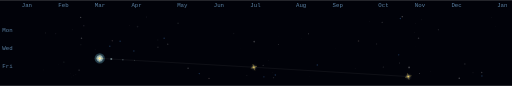
t = 0.00 s
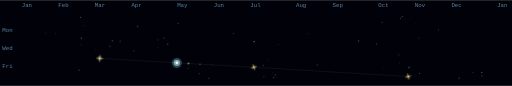
t = 1.20 s
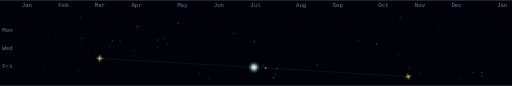
t = 2.40 s
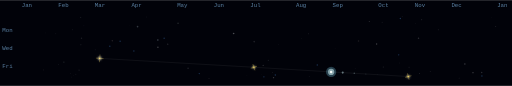
t = 3.60 s
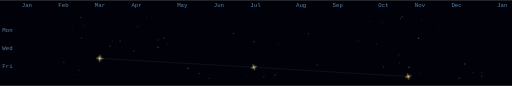
t = 5.68 s
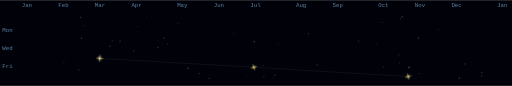
t = 6.55 s

The animated SVG that drew these frames (rendered in a browser with its animation timeline set to each time). Animation: 97 SMIL elements (animate=90,animateMotion=7); one cycle of 8.30 s, repeats indefinitely.

<svg xmlns="http://www.w3.org/2000/svg" viewBox="0 0 896 150" width="896" height="150" role="img" aria-label="Cinematic comet contribution graph"><rect x="0.00" y="0.00" width="896.00" height="150.00" fill="#010209" /><defs><filter id="organic-sphere" x="-80%" y="-80%" width="260%" height="260%"><feTurbulence type="fractalNoise" baseFrequency="0.035" numOctaves="2" seed="7" result="noise" /><feDisplacementMap in="SourceGraphic" in2="noise" scale="4" xChannelSelector="R" yChannelSelector="G" result="displaced" /><feGaussianBlur in="displaced" stdDeviation="1.4" /></filter></defs><text x="22.00" y="55.00" font-family="monospace" font-size="10.00" fill="rgba(122,172,216,0.75)" text-anchor="end">Mon</text><text x="22.00" y="87.00" font-family="monospace" font-size="10.00" fill="rgba(122,172,216,0.75)" text-anchor="end">Wed</text><text x="22.00" y="119.00" font-family="monospace" font-size="10.00" fill="rgba(122,172,216,0.75)" text-anchor="end">Fri</text><text x="38.00" y="12.00" font-family="monospace" font-size="10.00" fill="rgba(122,172,216,0.75)">Jan</text><text x="102.00" y="12.00" font-family="monospace" font-size="10.00" fill="rgba(122,172,216,0.75)">Feb</text><text x="166.00" y="12.00" font-family="monospace" font-size="10.00" fill="rgba(122,172,216,0.75)">Mar</text><text x="230.00" y="12.00" font-family="monospace" font-size="10.00" fill="rgba(122,172,216,0.75)">Apr</text><text x="310.00" y="12.00" font-family="monospace" font-size="10.00" fill="rgba(122,172,216,0.75)">May</text><text x="374.00" y="12.00" font-family="monospace" font-size="10.00" fill="rgba(122,172,216,0.75)">Jun</text><text x="438.00" y="12.00" font-family="monospace" font-size="10.00" fill="rgba(122,172,216,0.75)">Jul</text><text x="518.00" y="12.00" font-family="monospace" font-size="10.00" fill="rgba(122,172,216,0.75)">Aug</text><text x="582.00" y="12.00" font-family="monospace" font-size="10.00" fill="rgba(122,172,216,0.75)">Sep</text><text x="662.00" y="12.00" font-family="monospace" font-size="10.00" fill="rgba(122,172,216,0.75)">Oct</text><text x="726.00" y="12.00" font-family="monospace" font-size="10.00" fill="rgba(122,172,216,0.75)">Nov</text><text x="790.00" y="12.00" font-family="monospace" font-size="10.00" fill="rgba(122,172,216,0.75)">Dec</text><text x="870.00" y="12.00" font-family="monospace" font-size="10.00" fill="rgba(122,172,216,0.75)">Jan</text><circle cx="738.04" cy="34.24" r="0.79" fill="hsl(0,0%,100%)" opacity="0.05"><animate attributeName="opacity" values="0.05;0.3;0.05" dur="7s" begin="-6.03s" repeatCount="indefinite" /></circle><circle cx="651.31" cy="48.81" r="0.10" fill="hsl(0,0%,100%)" opacity="0.05"><animate attributeName="opacity" values="0.05;0.3;0.05" dur="7s" begin="-4.67s" repeatCount="indefinite" /></circle><circle cx="541.05" cy="133.20" r="0.52" fill="hsl(0,0%,100%)" opacity="0.05"><animate attributeName="opacity" values="0.05;0.3;0.05" dur="7s" begin="-0.43s" repeatCount="indefinite" /></circle><circle cx="699.44" cy="110.07" r="0.81" fill="hsl(0,0%,100%)" opacity="0.05"><animate attributeName="opacity" values="0.05;0.3;0.05" dur="7s" begin="-3.91s" repeatCount="indefinite" /></circle><circle cx="256.74" cy="29.52" r="0.71" fill="hsl(268,32%,82%)" opacity="0.05"><animate attributeName="opacity" values="0.05;0.3;0.05" dur="7s" begin="-4.55s" repeatCount="indefinite" /></circle><circle cx="141.55" cy="77.97" r="0.92" fill="hsl(130,22%,80%)" opacity="0.05"><animate attributeName="opacity" values="0.05;0.3;0.05" dur="7s" begin="-1.47s" repeatCount="indefinite" /></circle><circle cx="196.52" cy="71.19" r="1.33" fill="hsl(15,35%,80%)" opacity="0.05"><animate attributeName="opacity" values="0.05;0.3;0.05" dur="7s" begin="-1.85s" repeatCount="indefinite" /></circle><circle cx="869.56" cy="39.15" r="0.00" fill="hsl(200,45%,88%)" opacity="0.05"><animate attributeName="opacity" values="0.05;0.3;0.05" dur="7s" begin="-1.84s" repeatCount="indefinite" /></circle><circle cx="703.98" cy="28.88" r="1.22" fill="hsl(0,0%,100%)" opacity="0.05"><animate attributeName="opacity" values="0.05;0.3;0.05" dur="7s" begin="-3.36s" repeatCount="indefinite" /></circle><circle cx="257.67" cy="83.36" r="0.04" fill="hsl(0,0%,100%)" opacity="0.05"><animate attributeName="opacity" values="0.05;0.3;0.05" dur="7s" begin="-6.03s" repeatCount="indefinite" /></circle><circle cx="725.27" cy="56.24" r="0.36" fill="hsl(0,0%,100%)" opacity="0.05"><animate attributeName="opacity" values="0.05;0.3;0.05" dur="7s" begin="-3.16s" repeatCount="indefinite" /></circle><circle cx="528.02" cy="66.59" r="0.47" fill="hsl(130,22%,80%)" opacity="0.05"><animate attributeName="opacity" values="0.05;0.3;0.05" dur="7s" begin="-1.06s" repeatCount="indefinite" /></circle><circle cx="734.03" cy="128.44" r="1.02" fill="hsl(0,0%,100%)" opacity="0.05"><animate attributeName="opacity" values="0.05;0.3;0.05" dur="7s" begin="-2.31s" repeatCount="indefinite" /></circle><circle cx="97.63" cy="58.85" r="0.76" fill="hsl(268,32%,82%)" opacity="0.05"><animate attributeName="opacity" values="0.05;0.3;0.05" dur="7s" begin="-2.16s" repeatCount="indefinite" /></circle><circle cx="586.36" cy="85.07" r="0.44" fill="hsl(15,35%,80%)" opacity="0.05"><animate attributeName="opacity" values="0.05;0.3;0.05" dur="7s" begin="-5.61s" repeatCount="indefinite" /></circle><circle cx="813.53" cy="111.59" r="1.36" fill="hsl(0,0%,100%)" opacity="0.05"><animate attributeName="opacity" values="0.05;0.3;0.05" dur="7s" begin="-5.70s" repeatCount="indefinite" /></circle><circle cx="469.37" cy="105.26" r="0.75" fill="hsl(200,45%,88%)" opacity="0.05"><animate attributeName="opacity" values="0.05;0.3;0.05" dur="7s" begin="-0.62s" repeatCount="indefinite" /></circle><circle cx="276.20" cy="69.69" r="1.41" fill="hsl(200,45%,88%)" opacity="0.05"><animate attributeName="opacity" values="0.05;0.3;0.05" dur="7s" begin="-0.05s" repeatCount="indefinite" /></circle><circle cx="365.78" cy="136.97" r="1.14" fill="hsl(15,35%,80%)" opacity="0.05"><animate attributeName="opacity" values="0.05;0.3;0.05" dur="7s" begin="-2.85s" repeatCount="indefinite" /></circle><circle cx="832.16" cy="39.52" r="0.03" fill="hsl(130,22%,80%)" opacity="0.05"><animate attributeName="opacity" values="0.05;0.3;0.05" dur="7s" begin="-5.14s" repeatCount="indefinite" /></circle><circle cx="227.00" cy="44.11" r="0.43" fill="hsl(15,35%,80%)" opacity="0.05"><animate attributeName="opacity" values="0.05;0.3;0.05" dur="7s" begin="-4.02s" repeatCount="indefinite" /></circle><circle cx="867.67" cy="46.21" r="0.71" fill="hsl(0,0%,100%)" opacity="0.05"><animate attributeName="opacity" values="0.05;0.3;0.05" dur="7s" begin="-6.70s" repeatCount="indefinite" /></circle><circle cx="627.41" cy="71.59" r="1.41" fill="hsl(15,35%,80%)" opacity="0.05"><animate attributeName="opacity" values="0.05;0.3;0.05" dur="7s" begin="-2.17s" repeatCount="indefinite" /></circle><circle cx="240.73" cy="46.27" r="1.47" fill="hsl(200,45%,88%)" opacity="0.05"><animate attributeName="opacity" values="0.05;0.3;0.05" dur="7s" begin="-0.75s" repeatCount="indefinite" /></circle><circle cx="444.84" cy="72.45" r="1.49" fill="hsl(0,0%,100%)" opacity="0.05"><animate attributeName="opacity" values="0.05;0.3;0.05" dur="7s" begin="-2.44s" repeatCount="indefinite" /></circle><circle cx="246.79" cy="32.16" r="0.04" fill="hsl(0,0%,100%)" opacity="0.05"><animate attributeName="opacity" values="0.05;0.3;0.05" dur="7s" begin="-0.21s" repeatCount="indefinite" /></circle><circle cx="79.34" cy="57.44" r="0.69" fill="hsl(0,0%,100%)" opacity="0.05"><animate attributeName="opacity" values="0.05;0.3;0.05" dur="7s" begin="-2.82s" repeatCount="indefinite" /></circle><circle cx="135.81" cy="120.70" r="0.12" fill="hsl(130,22%,80%)" opacity="0.05"><animate attributeName="opacity" values="0.05;0.3;0.05" dur="7s" begin="-5.09s" repeatCount="indefinite" /></circle><circle cx="726.85" cy="40.82" r="0.52" fill="hsl(0,0%,100%)" opacity="0.05"><animate attributeName="opacity" values="0.05;0.3;0.05" dur="7s" begin="-1.64s" repeatCount="indefinite" /></circle><circle cx="127.28" cy="51.92" r="0.63" fill="hsl(0,0%,100%)" opacity="0.05"><animate attributeName="opacity" values="0.05;0.3;0.05" dur="7s" begin="-5.50s" repeatCount="indefinite" /></circle><circle cx="329.14" cy="119.25" r="1.29" fill="hsl(0,0%,100%)" opacity="0.05"><animate attributeName="opacity" values="0.05;0.3;0.05" dur="7s" begin="-4.59s" repeatCount="indefinite" /></circle><circle cx="460.56" cy="114.16" r="1.00" fill="hsl(0,0%,100%)" opacity="0.05"><animate attributeName="opacity" values="0.05;0.3;0.05" dur="7s" begin="-1.61s" repeatCount="indefinite" /></circle><circle cx="715.90" cy="117.70" r="1.48" fill="hsl(0,0%,100%)" opacity="0.05"><animate attributeName="opacity" values="0.05;0.3;0.05" dur="7s" begin="-3.42s" repeatCount="indefinite" /></circle><circle cx="501.13" cy="129.33" r="0.05" fill="hsl(0,0%,100%)" opacity="0.05"><animate attributeName="opacity" values="0.05;0.3;0.05" dur="7s" begin="-5.19s" repeatCount="indefinite" /></circle><circle cx="75.84" cy="122.06" r="0.64" fill="hsl(15,35%,80%)" opacity="0.05"><animate attributeName="opacity" values="0.05;0.3;0.05" dur="7s" begin="-6.18s" repeatCount="indefinite" /></circle><circle cx="432.11" cy="131.53" r="0.58" fill="hsl(0,0%,100%)" opacity="0.05"><animate attributeName="opacity" values="0.05;0.3;0.05" dur="7s" begin="-3.98s" repeatCount="indefinite" /></circle><circle cx="138.34" cy="122.43" r="1.17" fill="hsl(0,0%,100%)" opacity="0.05"><animate attributeName="opacity" values="0.05;0.3;0.05" dur="7s" begin="-2.57s" repeatCount="indefinite" /></circle><circle cx="256.49" cy="119.97" r="0.15" fill="hsl(0,0%,100%)" opacity="0.05"><animate attributeName="opacity" values="0.05;0.3;0.05" dur="7s" begin="-6.58s" repeatCount="indefinite" /></circle><circle cx="408.86" cy="58.40" r="1.43" fill="hsl(0,0%,100%)" opacity="0.05"><animate attributeName="opacity" values="0.05;0.3;0.05" dur="7s" begin="-6.91s" repeatCount="indefinite" /></circle><circle cx="420.73" cy="85.44" r="0.25" fill="hsl(200,45%,88%)" opacity="0.05"><animate attributeName="opacity" values="0.05;0.3;0.05" dur="7s" begin="-4.30s" repeatCount="indefinite" /></circle><circle cx="318.39" cy="123.57" r="0.01" fill="hsl(0,0%,100%)" opacity="0.05"><animate attributeName="opacity" values="0.05;0.3;0.05" dur="7s" begin="-5.26s" repeatCount="indefinite" /></circle><circle cx="422.29" cy="67.20" r="0.10" fill="hsl(0,0%,100%)" opacity="0.05"><animate attributeName="opacity" values="0.05;0.3;0.05" dur="7s" begin="-3.26s" repeatCount="indefinite" /></circle><circle cx="102.71" cy="112.94" r="0.51" fill="hsl(200,45%,88%)" opacity="0.05"><animate attributeName="opacity" values="0.05;0.3;0.05" dur="7s" begin="-6.56s" repeatCount="indefinite" /></circle><circle cx="732.43" cy="66.82" r="1.33" fill="hsl(0,0%,100%)" opacity="0.05"><animate attributeName="opacity" values="0.05;0.3;0.05" dur="7s" begin="-5.08s" repeatCount="indefinite" /></circle><circle cx="311.56" cy="40.62" r="1.31" fill="hsl(130,22%,80%)" opacity="0.05"><animate attributeName="opacity" values="0.05;0.3;0.05" dur="7s" begin="-1.35s" repeatCount="indefinite" /></circle><circle cx="827.73" cy="126.98" r="1.05" fill="hsl(0,0%,100%)" opacity="0.05"><animate attributeName="opacity" values="0.05;0.3;0.05" dur="7s" begin="-0.33s" repeatCount="indefinite" /></circle><circle cx="141.14" cy="30.28" r="1.18" fill="hsl(0,0%,100%)" opacity="0.05"><animate attributeName="opacity" values="0.05;0.3;0.05" dur="7s" begin="-2.87s" repeatCount="indefinite" /></circle><circle cx="286.23" cy="84.31" r="0.12" fill="hsl(0,0%,100%)" opacity="0.05"><animate attributeName="opacity" values="0.05;0.3;0.05" dur="7s" begin="-2.82s" repeatCount="indefinite" /></circle><circle cx="123.83" cy="128.93" r="0.40" fill="hsl(0,0%,100%)" opacity="0.05"><animate attributeName="opacity" values="0.05;0.3;0.05" dur="7s" begin="-6.29s" repeatCount="indefinite" /></circle><circle cx="124.67" cy="134.33" r="0.46" fill="hsl(0,0%,100%)" opacity="0.05"><animate attributeName="opacity" values="0.05;0.3;0.05" dur="7s" begin="-5.91s" repeatCount="indefinite" /></circle><circle cx="132.82" cy="129.54" r="0.56" fill="hsl(0,0%,100%)" opacity="0.05"><animate attributeName="opacity" values="0.05;0.3;0.05" dur="7s" begin="-5.75s" repeatCount="indefinite" /></circle><circle cx="799.72" cy="75.12" r="0.07" fill="hsl(0,0%,100%)" opacity="0.05"><animate attributeName="opacity" values="0.05;0.3;0.05" dur="7s" begin="-2.48s" repeatCount="indefinite" /></circle><circle cx="212.81" cy="123.90" r="0.22" fill="hsl(0,0%,100%)" opacity="0.05"><animate attributeName="opacity" values="0.05;0.3;0.05" dur="7s" begin="-0.85s" repeatCount="indefinite" /></circle><circle cx="767.03" cy="51.78" r="0.89" fill="hsl(0,0%,100%)" opacity="0.05"><animate attributeName="opacity" values="0.05;0.3;0.05" dur="7s" begin="-2.35s" repeatCount="indefinite" /></circle><circle cx="803.64" cy="136.80" r="1.23" fill="hsl(0,0%,100%)" opacity="0.05"><animate attributeName="opacity" values="0.05;0.3;0.05" dur="7s" begin="-3.36s" repeatCount="indefinite" /></circle><circle cx="539.96" cy="58.95" r="0.89" fill="hsl(0,0%,100%)" opacity="0.05"><animate attributeName="opacity" values="0.05;0.3;0.05" dur="7s" begin="-4.22s" repeatCount="indefinite" /></circle><circle cx="726.36" cy="81.89" r="0.23" fill="hsl(0,0%,100%)" opacity="0.05"><animate attributeName="opacity" values="0.05;0.3;0.05" dur="7s" begin="-3.40s" repeatCount="indefinite" /></circle><circle cx="842.97" cy="126.57" r="1.29" fill="hsl(0,0%,100%)" opacity="0.05"><animate attributeName="opacity" values="0.05;0.3;0.05" dur="7s" begin="-1.92s" repeatCount="indefinite" /></circle><circle cx="478.72" cy="135.66" r="1.23" fill="hsl(0,0%,100%)" opacity="0.05"><animate attributeName="opacity" values="0.05;0.3;0.05" dur="7s" begin="-1.07s" repeatCount="indefinite" /></circle><circle cx="293.52" cy="77.02" r="1.23" fill="hsl(0,0%,100%)" opacity="0.05"><animate attributeName="opacity" values="0.05;0.3;0.05" dur="7s" begin="-1.97s" repeatCount="indefinite" /></circle><circle cx="486.55" cy="63.36" r="0.30" fill="hsl(0,0%,100%)" opacity="0.05"><animate attributeName="opacity" values="0.05;0.3;0.05" dur="7s" begin="-4.64s" repeatCount="indefinite" /></circle><circle cx="621.47" cy="119.14" r="0.52" fill="hsl(0,0%,100%)" opacity="0.05"><animate attributeName="opacity" values="0.05;0.3;0.05" dur="7s" begin="-5.07s" repeatCount="indefinite" /></circle><circle cx="668.81" cy="38.68" r="0.96" fill="hsl(0,0%,100%)" opacity="0.05"><animate attributeName="opacity" values="0.05;0.3;0.05" dur="7s" begin="-2.74s" repeatCount="indefinite" /></circle><circle cx="544.77" cy="113.92" r="0.18" fill="hsl(0,0%,100%)" opacity="0.05"><animate attributeName="opacity" values="0.05;0.3;0.05" dur="7s" begin="-5.86s" repeatCount="indefinite" /></circle><circle cx="477.24" cy="126.95" r="0.53" fill="hsl(0,0%,100%)" opacity="0.05"><animate attributeName="opacity" values="0.05;0.3;0.05" dur="7s" begin="-0.65s" repeatCount="indefinite" /></circle><circle cx="128.58" cy="132.28" r="0.36" fill="hsl(0,0%,100%)" opacity="0.05"><animate attributeName="opacity" values="0.05;0.3;0.05" dur="7s" begin="-5.19s" repeatCount="indefinite" /></circle><circle cx="458.39" cy="129.44" r="0.38" fill="hsl(0,0%,100%)" opacity="0.05"><animate attributeName="opacity" values="0.05;0.3;0.05" dur="7s" begin="-0.07s" repeatCount="indefinite" /></circle><circle cx="276.35" cy="82.50" r="1.40" fill="hsl(0,0%,100%)" opacity="0.05"><animate attributeName="opacity" values="0.05;0.3;0.05" dur="7s" begin="-6.02s" repeatCount="indefinite" /></circle><circle cx="166.54" cy="86.93" r="0.61" fill="hsl(0,0%,100%)" opacity="0.05"><animate attributeName="opacity" values="0.05;0.3;0.05" dur="7s" begin="-1.41s" repeatCount="indefinite" /></circle><circle cx="146.75" cy="44.64" r="0.88" fill="hsl(268,32%,82%)" opacity="0.05"><animate attributeName="opacity" values="0.05;0.3;0.05" dur="7s" begin="-3.72s" repeatCount="indefinite" /></circle><circle cx="487.23" cy="77.59" r="0.72" fill="hsl(0,0%,100%)" opacity="0.05"><animate attributeName="opacity" values="0.05;0.3;0.05" dur="7s" begin="-3.17s" repeatCount="indefinite" /></circle><circle cx="547.87" cy="60.47" r="0.21" fill="hsl(0,0%,100%)" opacity="0.05"><animate attributeName="opacity" values="0.05;0.3;0.05" dur="7s" begin="-5.93s" repeatCount="indefinite" /></circle><circle cx="659.02" cy="76.85" r="1.25" fill="hsl(0,0%,100%)" opacity="0.05"><animate attributeName="opacity" values="0.05;0.3;0.05" dur="7s" begin="-0.72s" repeatCount="indefinite" /></circle><circle cx="646.12" cy="37.27" r="0.77" fill="hsl(0,0%,100%)" opacity="0.05"><animate attributeName="opacity" values="0.05;0.3;0.05" dur="7s" begin="-6.70s" repeatCount="indefinite" /></circle><circle cx="752.77" cy="124.52" r="0.62" fill="hsl(0,0%,100%)" opacity="0.05"><animate attributeName="opacity" values="0.05;0.3;0.05" dur="7s" begin="-0.69s" repeatCount="indefinite" /></circle><circle cx="578.33" cy="44.84" r="0.12" fill="hsl(0,0%,100%)" opacity="0.05"><animate attributeName="opacity" values="0.05;0.3;0.05" dur="7s" begin="-4.46s" repeatCount="indefinite" /></circle><circle cx="860.68" cy="30.66" r="0.44" fill="hsl(0,0%,100%)" opacity="0.05"><animate attributeName="opacity" values="0.05;0.3;0.05" dur="7s" begin="-4.53s" repeatCount="indefinite" /></circle><circle cx="142.61" cy="66.67" r="1.31" fill="hsl(0,0%,100%)" opacity="0.05"><animate attributeName="opacity" values="0.05;0.3;0.05" dur="7s" begin="-2.58s" repeatCount="indefinite" /></circle><circle cx="670.69" cy="117.15" r="0.88" fill="hsl(0,0%,100%)" opacity="0.05"><animate attributeName="opacity" values="0.05;0.3;0.05" dur="7s" begin="-4.86s" repeatCount="indefinite" /></circle><circle cx="111.81" cy="108.45" r="1.11" fill="hsl(130,22%,80%)" opacity="0.05"><animate attributeName="opacity" values="0.05;0.3;0.05" dur="7s" begin="-5.43s" repeatCount="indefinite" /></circle><circle cx="192.20" cy="80.78" r="1.21" fill="hsl(214,48%,38%)" opacity="0.54" /><circle cx="210.19" cy="71.97" r="1.21" fill="hsl(214,48%,38%)" opacity="0.54" /><circle cx="234.28" cy="89.07" r="1.21" fill="hsl(214,48%,38%)" opacity="0.54" /><circle cx="287.24" cy="66.71" r="1.21" fill="hsl(214,48%,38%)" opacity="0.54" /><circle cx="348.73" cy="128.54" r="1.21" fill="hsl(214,48%,38%)" opacity="0.54" /><circle cx="461.81" cy="134.22" r="1.21" fill="hsl(214,48%,38%)" opacity="0.54" /><circle cx="481.75" cy="131.07" r="1.21" fill="hsl(214,48%,38%)" opacity="0.54" /><circle cx="555.22" cy="113.57" r="1.21" fill="hsl(214,48%,38%)" opacity="0.54" /><circle cx="700.63" cy="32.21" r="1.21" fill="hsl(214,48%,38%)" opacity="0.54" /><circle cx="697.75" cy="95.78" r="1.21" fill="hsl(214,48%,38%)" opacity="0.54" /><circle cx="843.35" cy="132.81" r="1.21" fill="hsl(214,48%,38%)" opacity="0.54" /><path d="M 174.51,101.92 L 444.31,117.46 L 714.46,133.69" fill="none" stroke="rgba(255,255,255,0.1)" stroke-width="1.00" stroke-linejoin="round" /><circle cx="0.00" cy="0.00" r="1.80" fill="hsl(185,80%,90%)" opacity="0.45"><animateMotion dur="8.30s" begin="-0.18s" repeatCount="indefinite" keyTimes="0;0.5783;1" keyPoints="0;1;1" calcMode="linear" path="M 174.51,101.92 L 444.31,117.46 L 714.46,133.69" /><animate attributeName="opacity" dur="8.30s" begin="-0.18s" repeatCount="indefinite" keyTimes="0;0.5783;0.5793;1" values="0.45;0.45;0;0" /></circle><circle cx="0.00" cy="0.00" r="1.30" fill="hsl(185,80%,90%)" opacity="0.28"><animateMotion dur="8.30s" begin="-0.36s" repeatCount="indefinite" keyTimes="0;0.5783;1" keyPoints="0;1;1" calcMode="linear" path="M 174.51,101.92 L 444.31,117.46 L 714.46,133.69" /><animate attributeName="opacity" dur="8.30s" begin="-0.36s" repeatCount="indefinite" keyTimes="0;0.5783;0.5793;1" values="0.28;0.28;0;0" /></circle><circle cx="0.00" cy="0.00" r="0.90" fill="hsl(185,80%,90%)" opacity="0.16"><animateMotion dur="8.30s" begin="-0.54s" repeatCount="indefinite" keyTimes="0;0.5783;1" keyPoints="0;1;1" calcMode="linear" path="M 174.51,101.92 L 444.31,117.46 L 714.46,133.69" /><animate attributeName="opacity" dur="8.30s" begin="-0.54s" repeatCount="indefinite" keyTimes="0;0.5783;0.5793;1" values="0.16;0.16;0;0" /></circle><circle cx="0.00" cy="0.00" r="0.60" fill="hsl(185,80%,90%)" opacity="0.08"><animateMotion dur="8.30s" begin="-0.72s" repeatCount="indefinite" keyTimes="0;0.5783;1" keyPoints="0;1;1" calcMode="linear" path="M 174.51,101.92 L 444.31,117.46 L 714.46,133.69" /><animate attributeName="opacity" dur="8.30s" begin="-0.72s" repeatCount="indefinite" keyTimes="0;0.5783;0.5793;1" values="0.08;0.08;0;0" /></circle><circle cx="0.00" cy="0.00" r="9.00" fill="hsl(195,90%,75%)" opacity="0.28"><animateMotion dur="8.30s" begin="0s" repeatCount="indefinite" keyTimes="0;0.5783;1" keyPoints="0;1;1" calcMode="linear" path="M 174.51,101.92 L 444.31,117.46 L 714.46,133.69" /><animate attributeName="opacity" dur="8.30s" begin="0s" repeatCount="indefinite" keyTimes="0;0.5783;0.5793;1" values="0.28;0.28;0;0" /></circle><circle cx="0.00" cy="0.00" r="5.50" fill="hsl(185,70%,90%)" opacity="0.55"><animateMotion dur="8.30s" begin="0s" repeatCount="indefinite" keyTimes="0;0.5783;1" keyPoints="0;1;1" calcMode="linear" path="M 174.51,101.92 L 444.31,117.46 L 714.46,133.69" /><animate attributeName="opacity" dur="8.30s" begin="0s" repeatCount="indefinite" keyTimes="0;0.5783;0.5793;1" values="0.55;0.55;0;0" /></circle><circle cx="0.00" cy="0.00" r="2.20" fill="hsl(150,35%,97%)" opacity="1.00"><animateMotion dur="8.30s" begin="0s" repeatCount="indefinite" keyTimes="0;0.5783;1" keyPoints="0;1;1" calcMode="linear" path="M 174.51,101.92 L 444.31,117.46 L 714.46,133.69" /><animate attributeName="opacity" dur="8.30s" begin="0s" repeatCount="indefinite" keyTimes="0;0.5783;0.5793;1" values="1;1;0;0" /></circle><g transform="rotate(4.1 174.51 101.92)"><circle cx="174.51" cy="101.92" r="4.10" fill="hsla(48,100%,74%,0.35)" fill-opacity="0.35"><animate attributeName="fill-opacity" values="0.25;0.45;0.25" dur="3s" begin="-0.00s" repeatCount="indefinite" /></circle><circle cx="174.51" cy="101.92" r="2.46" fill="hsla(50,100%,99%,0.75)" filter="url(#organic-sphere)" /><line x1="172.60" y1="100.01" x2="176.42" y2="103.83" stroke="hsl(48,100%,72.5%)" stroke-width="0.40" stroke-opacity="0.42" stroke-linecap="round" /><line x1="172.60" y1="103.83" x2="176.42" y2="100.01" stroke="hsl(48,100%,72.5%)" stroke-width="0.40" stroke-opacity="0.42" stroke-linecap="round" /><line x1="168.51" y1="101.92" x2="180.51" y2="101.92" stroke="hsl(48,100%,72.5%)" stroke-width="0.50" stroke-linecap="round" /><line x1="174.51" y1="95.92" x2="174.51" y2="107.92" stroke="hsl(48,100%,72.5%)" stroke-width="0.50" stroke-linecap="round" /><circle cx="174.51" cy="101.92" r="1.02" fill="hsl(48,100%,72.5%)" /></g><g transform="rotate(-17.9 444.31 117.46)"><circle cx="444.31" cy="117.46" r="3.50" fill="hsla(48,100%,74%,0.35)" fill-opacity="0.35"><animate attributeName="fill-opacity" values="0.25;0.45;0.25" dur="3s" begin="-0.60s" repeatCount="indefinite" /></circle><circle cx="444.31" cy="117.46" r="2.10" fill="hsla(50,100%,99%,0.75)" filter="url(#organic-sphere)" /><line x1="442.72" y1="115.87" x2="445.90" y2="119.05" stroke="hsl(48,100%,68.0%)" stroke-width="0.40" stroke-opacity="0.42" stroke-linecap="round" /><line x1="442.72" y1="119.05" x2="445.90" y2="115.87" stroke="hsl(48,100%,68.0%)" stroke-width="0.40" stroke-opacity="0.42" stroke-linecap="round" /><line x1="439.31" y1="117.46" x2="449.31" y2="117.46" stroke="hsl(48,100%,68.0%)" stroke-width="0.50" stroke-linecap="round" /><line x1="444.31" y1="112.46" x2="444.31" y2="122.46" stroke="hsl(48,100%,68.0%)" stroke-width="0.50" stroke-linecap="round" /><circle cx="444.31" cy="117.46" r="0.90" fill="hsl(48,100%,68.0%)" /></g><g transform="rotate(-14.6 714.46 133.69)"><circle cx="714.46" cy="133.69" r="3.50" fill="hsla(48,100%,74%,0.35)" fill-opacity="0.35"><animate attributeName="fill-opacity" values="0.25;0.45;0.25" dur="3s" begin="-1.20s" repeatCount="indefinite" /></circle><circle cx="714.46" cy="133.69" r="2.10" fill="hsla(50,100%,99%,0.75)" filter="url(#organic-sphere)" /><line x1="712.87" y1="132.10" x2="716.05" y2="135.28" stroke="hsl(48,100%,68.0%)" stroke-width="0.40" stroke-opacity="0.42" stroke-linecap="round" /><line x1="712.87" y1="135.28" x2="716.05" y2="132.10" stroke="hsl(48,100%,68.0%)" stroke-width="0.40" stroke-opacity="0.42" stroke-linecap="round" /><line x1="709.46" y1="133.69" x2="719.46" y2="133.69" stroke="hsl(48,100%,68.0%)" stroke-width="0.50" stroke-linecap="round" /><line x1="714.46" y1="128.69" x2="714.46" y2="138.69" stroke="hsl(48,100%,68.0%)" stroke-width="0.50" stroke-linecap="round" /><circle cx="714.46" cy="133.69" r="0.90" fill="hsl(48,100%,68.0%)" /></g></svg>
